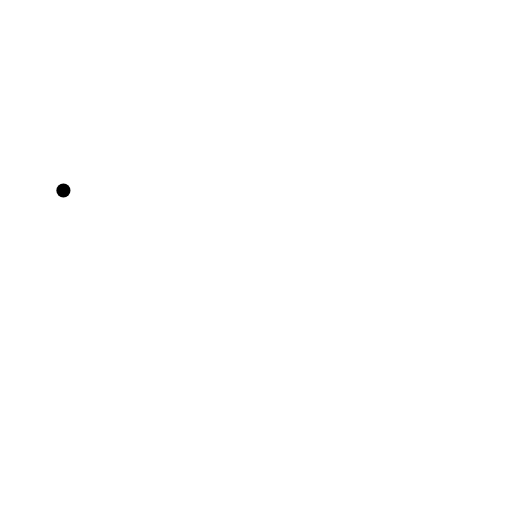
t = 0.00 s
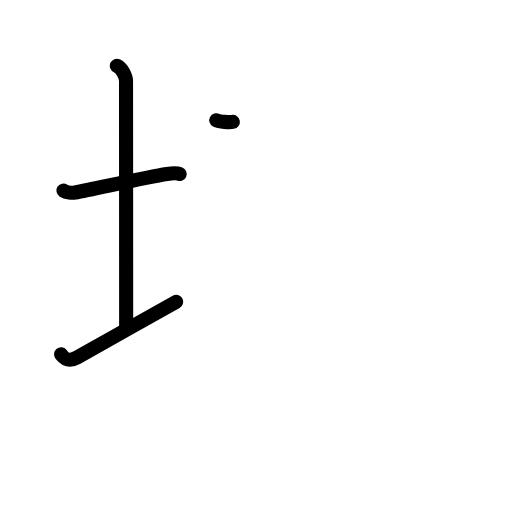
t = 3.25 s
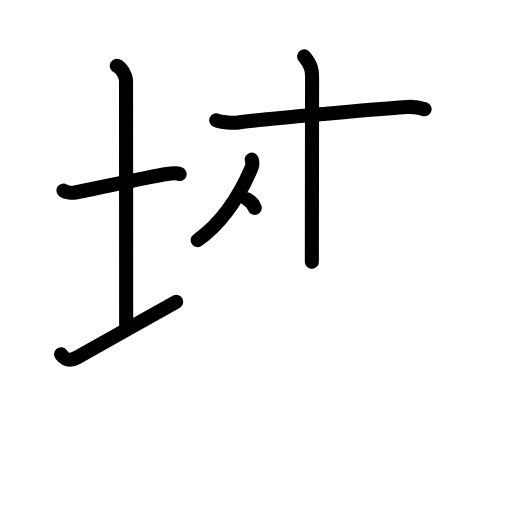
t = 6.25 s
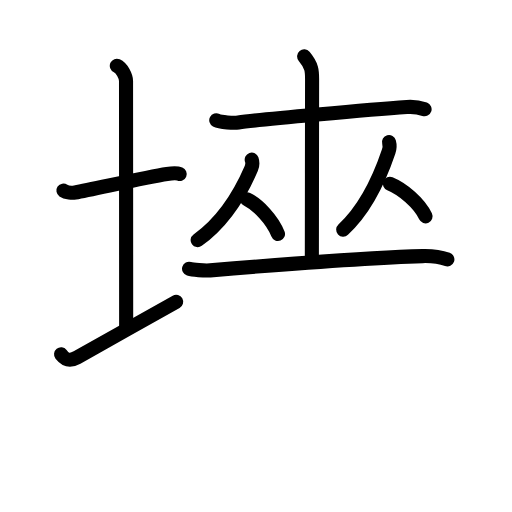
t = 9.58 s
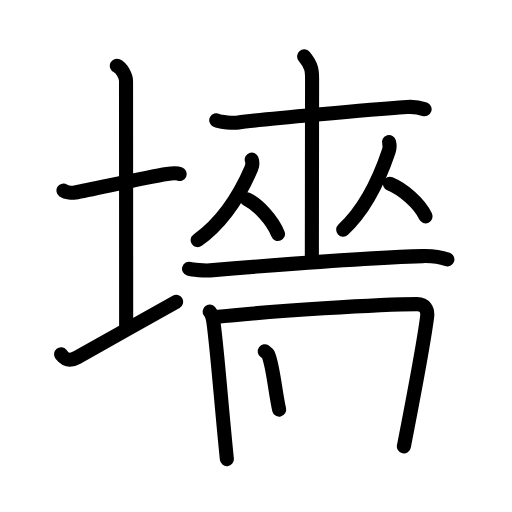
t = 12.88 s
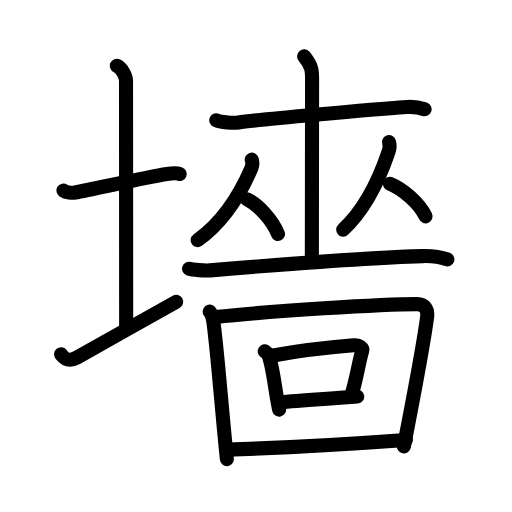
t = 16.00 s

The animated SVG that drew these frames (rendered in a browser with its animation timeline set to each time). Animation: 48 SMIL elements (animate=48); one cycle of 16.00 s.

<?xml version="1.0" encoding="UTF-8"?>
<!--
AniKanjiVG is licensed by CC-BY-SA Paul C. Sommerhoff (https://bitbucket.org/sommerhoff/anikanjivg).
AniKanjiVG uses KanjiVG which is licensed by CC-BY-SA Ulrich Apel (http://kanjivg.tagaini.net).
See also http://creativecommons.org/licenses/by-sa/3.0/
-->
<svg xmlns:kvg='http://kanjivg.tagaini.net' xmlns='http://www.w3.org/2000/svg' width='109' height='109' viewBox='0 0 109 109' style='fill:none;stroke:#000000;stroke-width:3;stroke-linecap:round;stroke-linejoin:round;' id="kvg:kanji_058bb"><g id="kvg:058bb" kvg:element="墻"><g id="kvg:058bb-g1" kvg:element="土" kvg:variant="true" kvg:position="left" kvg:radical="general"><path id="kvg:058bb-s1" kvg:type="㇐" d="M13.5,40.57c0.63,0.43,1.87,0.52,2.5,0.41c4.01-0.74,15.1-3.25,19.55-3.94c1.04-0.16,2.18-0.2,2.7,0.01"><animate attributeName="d" begin="0.0s" dur="0.3333333333333333s" from="M13.5,40.57C13.5,40.57,13.5,40.57,13.5,40.57" to="M13.5,40.57c0.63,0.43,1.87,0.52,2.5,0.41" />
<animate attributeName="d" begin="0.3333333333333333s" dur="0.3333333333333333s" from="M13.5,40.57c0.63,0.43,1.87,0.52,2.5,0.41c0,0,0,0,0,0,0" to="M13.5,40.57c0.63,0.43,1.87,0.52,2.5,0.41c4.01-0.74,15.1-3.25,19.55-3.94" />
<animate attributeName="d" begin="0.6666666666666666s" dur="0.3333333333333333s" from="M13.5,40.57c0.63,0.43,1.87,0.52,2.5,0.41c4.01-0.74,15.1-3.25,19.55-3.94c0,0,0,0,0,0,0" to="M13.5,40.57c0.63,0.43,1.87,0.52,2.5,0.41c4.01-0.74,15.1-3.25,19.55-3.94c1.04-0.16,2.18-0.2,2.7,0.01" />
</path>
<path id="kvg:058bb-s2" kvg:type="㇑a" d="M24.87,14c1.09,0.5,1.96,2.23,1.96,3.25c0,7.25,0.03,41.75,0.03,52.5"><animate attributeName="d" begin="1.0s" dur="0.5s" from="M24.87,14C24.87,14,24.87,14,24.87,14" to="M24.87,14c1.09,0.5,1.96,2.23,1.96,3.25" />
<animate attributeName="d" begin="1.5s" dur="0.5s" from="M24.87,14c1.09,0.5,1.96,2.23,1.96,3.25c0,0,0,0,0,0,0" to="M24.87,14c1.09,0.5,1.96,2.23,1.96,3.25c0,7.25,0.03,41.75,0.03,52.5" />
<animate attributeName="d" begin="0s" dur="1.0s" from="M-100,-100" to="M-100,-100" />
</path>
<path id="kvg:058bb-s3" kvg:type="㇀/㇐" d="M13,75.43c0.65,0.82,1.45,1.76,3.4,0.68c5.42-3,15.68-8.86,21.1-11.86"><animate attributeName="d" begin="2.0s" dur="0.5s" from="M13,75.43C13,75.43,13,75.43,13,75.43" to="M13,75.43c0.65,0.82,1.45,1.76,3.4,0.68" />
<animate attributeName="d" begin="2.5s" dur="0.5s" from="M13,75.43c0.65,0.82,1.45,1.76,3.4,0.68c0,0,0,0,0,0,0" to="M13,75.43c0.65,0.82,1.45,1.76,3.4,0.68c5.42-3,15.68-8.86,21.1-11.86" />
<animate attributeName="d" begin="0s" dur="2.0s" from="M-100,-100" to="M-100,-100" />
</path>
</g>
<g id="kvg:058bb-g2" kvg:element="嗇" kvg:position="right"><g id="kvg:058bb-g3" kvg:element="巫" kvg:variant="true" kvg:position="top"><g id="kvg:058bb-g4" kvg:element="工" kvg:part="1" kvg:variant="true"><path id="kvg:058bb-s4" kvg:type="㇐" d="M46.04,25.59c0.89,0.47,3.81,0.62,4.71,0.48c4.2-0.64,28.81-2.81,35.87-3.3c1.38-0.1,2.63,0.09,3.77,0.49"><animate attributeName="d" begin="3.0s" dur="0.3333333333333333s" from="M46.04,25.59C46.04,25.59,46.04,25.59,46.04,25.59" to="M46.04,25.59c0.89,0.47,3.81,0.62,4.71,0.48" />
<animate attributeName="d" begin="3.3333333333333335s" dur="0.3333333333333333s" from="M46.04,25.59c0.89,0.47,3.81,0.62,4.71,0.48c0,0,0,0,0,0,0" to="M46.04,25.59c0.89,0.47,3.81,0.62,4.71,0.48c4.2-0.64,28.81-2.81,35.87-3.3" />
<animate attributeName="d" begin="3.6666666666666665s" dur="0.3333333333333333s" from="M46.04,25.59c0.89,0.47,3.81,0.62,4.71,0.48c4.2-0.64,28.81-2.81,35.87-3.3c0,0,0,0,0,0,0" to="M46.04,25.59c0.89,0.47,3.81,0.62,4.71,0.48c4.2-0.64,28.81-2.81,35.87-3.3c1.38-0.1,2.63,0.09,3.77,0.49" />
<animate attributeName="d" begin="0s" dur="3.0s" from="M-100,-100" to="M-100,-100" />
</path>
<path id="kvg:058bb-s5" kvg:type="㇑" d="M64.75,12c1.69,2.01,1.69,3.22,1.69,4.83c0,6.17-0.05,30.92-0.05,38.92"><animate attributeName="d" begin="4.0s" dur="0.5s" from="M64.75,12C64.75,12,64.75,12,64.75,12" to="M64.75,12c1.69,2.01,1.69,3.22,1.69,4.83" />
<animate attributeName="d" begin="4.5s" dur="0.5s" from="M64.75,12c1.69,2.01,1.69,3.22,1.69,4.83c0,0,0,0,0,0,0" to="M64.75,12c1.69,2.01,1.69,3.22,1.69,4.83c0,6.17-0.05,30.92-0.05,38.92" />
<animate attributeName="d" begin="0s" dur="4.0s" from="M-100,-100" to="M-100,-100" />
</path>
</g>
<g id="kvg:058bb-g5" kvg:element="从"><g id="kvg:058bb-g6" kvg:element="人" kvg:position="left"><path id="kvg:058bb-s6" kvg:type="㇒" d="M53.59,33.99c0.15,0.43,0.11,1.37-0.09,1.85c-2.02,4.69-5.2,10.8-11.42,15.28"><animate attributeName="d" begin="5.0s" dur="0.5s" from="M53.59,33.99C53.59,33.99,53.59,33.99,53.59,33.99" to="M53.59,33.99c0.15,0.43,0.11,1.37-0.09,1.85" />
<animate attributeName="d" begin="5.5s" dur="0.5s" from="M53.59,33.99c0.15,0.43,0.11,1.37-0.09,1.85c0,0,0,0,0,0,0" to="M53.59,33.99c0.15,0.43,0.11,1.37-0.09,1.85c-2.02,4.69-5.2,10.8-11.42,15.28" />
<animate attributeName="d" begin="0s" dur="5.0s" from="M-100,-100" to="M-100,-100" />
</path>
<path id="kvg:058bb-s7" kvg:type="㇏" d="M52.58,42.41c2.39,1.2,5.43,4.38,6.6,7.4"><animate attributeName="d" begin="6.0s" dur="1.0s" from="M52.58,42.41C52.58,42.41,52.58,42.41,52.58,42.41" to="M52.58,42.41c2.39,1.2,5.43,4.38,6.6,7.4" />
<animate attributeName="d" begin="0s" dur="6.0s" from="M-100,-100" to="M-100,-100" />
</path>
</g>
<g id="kvg:058bb-g7" kvg:element="人" kvg:position="right"><path id="kvg:058bb-s8" kvg:type="㇒" d="M82.82,30.24c0.13,0.47,0.1,1.49-0.08,2.02c-1.72,5.1-4.41,11.75-9.68,16.62"><animate attributeName="d" begin="7.0s" dur="0.5s" from="M82.82,30.24C82.82,30.24,82.82,30.24,82.82,30.24" to="M82.82,30.24c0.13,0.47,0.1,1.49-0.08,2.02" />
<animate attributeName="d" begin="7.5s" dur="0.5s" from="M82.82,30.24c0.13,0.47,0.1,1.49-0.08,2.02c0,0,0,0,0,0,0" to="M82.82,30.24c0.13,0.47,0.1,1.49-0.08,2.02c-1.72,5.1-4.41,11.75-9.68,16.62" />
<animate attributeName="d" begin="0s" dur="7.0s" from="M-100,-100" to="M-100,-100" />
</path>
<path id="kvg:058bb-s9" kvg:type="㇏" d="M83.01,39.13c2.74,1.12,6.24,4.1,7.58,6.92"><animate attributeName="d" begin="8.0s" dur="1.0s" from="M83.01,39.13C83.01,39.13,83.01,39.13,83.01,39.13" to="M83.01,39.13c2.74,1.12,6.24,4.1,7.58,6.92" />
<animate attributeName="d" begin="0s" dur="8.0s" from="M-100,-100" to="M-100,-100" />
</path>
</g>
</g>
<g id="kvg:058bb-g8" kvg:element="工" kvg:part="2" kvg:variant="true"><path id="kvg:058bb-s10" kvg:type="㇐" d="M40.25,57.21c0.72,0.22,3.28,0.45,4.49,0.35c13.09-1.09,33.32-2.71,45.23-3.04c1.95-0.05,4.3,0.37,5.27,0.72"><animate attributeName="d" begin="9.0s" dur="0.3333333333333333s" from="M40.25,57.21C40.25,57.21,40.25,57.21,40.25,57.21" to="M40.25,57.21c0.72,0.22,3.28,0.45,4.49,0.35" />
<animate attributeName="d" begin="9.333333333333334s" dur="0.3333333333333333s" from="M40.25,57.21c0.72,0.22,3.28,0.45,4.49,0.35c0,0,0,0,0,0,0" to="M40.25,57.21c0.72,0.22,3.28,0.45,4.49,0.35c13.09-1.09,33.32-2.71,45.23-3.04" />
<animate attributeName="d" begin="9.666666666666666s" dur="0.3333333333333333s" from="M40.25,57.21c0.72,0.22,3.28,0.45,4.49,0.35c13.09-1.09,33.32-2.71,45.23-3.04c0,0,0,0,0,0,0" to="M40.25,57.21c0.72,0.22,3.28,0.45,4.49,0.35c13.09-1.09,33.32-2.71,45.23-3.04c1.95-0.05,4.3,0.37,5.27,0.72" />
<animate attributeName="d" begin="0s" dur="9.0s" from="M-100,-100" to="M-100,-100" />
</path>
</g>
</g>
<g id="kvg:058bb-g9" kvg:element="回" kvg:position="bottom"><g id="kvg:058bb-g10" kvg:element="囗" kvg:part="1"><path id="kvg:058bb-s11" kvg:type="㇑" d="M44.63,66.33c0.61,0.73,0.7,1.51,0.83,2.43C46.3,75,47.06,85.54,48.3,97.75"><animate attributeName="d" begin="10.0s" dur="0.5s" from="M44.63,66.33C44.63,66.33,44.63,66.33,44.63,66.33" to="M44.63,66.33c0.61,0.73,0.7,1.51,0.83,2.43" />
<animate attributeName="d" begin="10.5s" dur="0.5s" from="M44.63,66.33c0.61,0.73,0.7,1.51,0.83,2.43c0,0,0,0,0,0,0" to="M44.63,66.33c0.61,0.73,0.7,1.51,0.83,2.43C46.3,75,47.06,85.54,48.3,97.75" />
<animate attributeName="d" begin="0s" dur="10.0s" from="M-100,-100" to="M-100,-100" />
</path>
<path id="kvg:058bb-s12" kvg:type="㇕a" d="M45.83,67.5c11.72-1.29,35.63-2.75,42.97-2.75c1.67,0,2.32,1.22,2.13,2.69c-0.91,6.96-3.13,18.2-4.95,27.6"><animate attributeName="d" begin="11.0s" dur="0.3333333333333333s" from="M45.83,67.5C45.83,67.5,45.83,67.5,45.83,67.5" to="M45.83,67.5c11.72-1.29,35.63-2.75,42.97-2.75" />
<animate attributeName="d" begin="11.333333333333334s" dur="0.3333333333333333s" from="M45.83,67.5c11.72-1.29,35.63-2.75,42.97-2.75c0,0,0,0,0,0,0" to="M45.83,67.5c11.72-1.29,35.63-2.75,42.97-2.75c1.67,0,2.32,1.22,2.13,2.69" />
<animate attributeName="d" begin="11.666666666666666s" dur="0.3333333333333333s" from="M45.83,67.5c11.72-1.29,35.63-2.75,42.97-2.75c1.67,0,2.32,1.22,2.13,2.69c0,0,0,0,0,0,0" to="M45.83,67.5c11.72-1.29,35.63-2.75,42.97-2.75c1.67,0,2.32,1.22,2.13,2.69c-0.91,6.96-3.13,18.2-4.95,27.6" />
<animate attributeName="d" begin="0s" dur="11.0s" from="M-100,-100" to="M-100,-100" />
</path>
</g>
<g id="kvg:058bb-g11" kvg:element="口"><path id="kvg:058bb-s13" kvg:type="㇑" d="M56.36,74.79c0.29,0.21,0.59,0.39,0.72,0.66c1.01,2.13,1.49,7.92,2.35,11.75"><animate attributeName="d" begin="12.0s" dur="0.5s" from="M56.36,74.79C56.36,74.79,56.36,74.79,56.36,74.79" to="M56.36,74.79c0.29,0.21,0.59,0.39,0.72,0.66" />
<animate attributeName="d" begin="12.5s" dur="0.5s" from="M56.36,74.79c0.29,0.21,0.59,0.39,0.72,0.66c0,0,0,0,0,0,0" to="M56.36,74.79c0.29,0.21,0.59,0.39,0.72,0.66c1.01,2.13,1.49,7.92,2.35,11.75" />
<animate attributeName="d" begin="0s" dur="12.0s" from="M-100,-100" to="M-100,-100" />
</path>
<path id="kvg:058bb-s14" kvg:type="㇕b" d="M58.17,75.68c5.94-1.11,13.71-1.89,17.12-2.17c1.24-0.1,1.99,0.61,1.81,1.21c-0.74,2.49-1.18,5.95-2.28,9.39"><animate attributeName="d" begin="13.0s" dur="0.3333333333333333s" from="M58.17,75.68C58.17,75.68,58.17,75.68,58.17,75.68" to="M58.17,75.68c5.94-1.11,13.71-1.89,17.12-2.17" />
<animate attributeName="d" begin="13.333333333333334s" dur="0.3333333333333333s" from="M58.17,75.68c5.94-1.11,13.71-1.89,17.12-2.17c0,0,0,0,0,0,0" to="M58.17,75.68c5.94-1.11,13.71-1.89,17.12-2.17c1.24-0.1,1.99,0.61,1.81,1.21" />
<animate attributeName="d" begin="13.666666666666666s" dur="0.3333333333333333s" from="M58.17,75.68c5.94-1.11,13.71-1.89,17.12-2.17c1.24-0.1,1.99,0.61,1.81,1.21c0,0,0,0,0,0,0" to="M58.17,75.68c5.94-1.11,13.71-1.89,17.12-2.17c1.24-0.1,1.99,0.61,1.81,1.21c-0.74,2.49-1.18,5.95-2.28,9.39" />
<animate attributeName="d" begin="0s" dur="13.0s" from="M-100,-100" to="M-100,-100" />
</path>
<path id="kvg:058bb-s15" kvg:type="㇐b" d="M59.59,85.69c4.3-0.55,10.98-0.78,16.47-1.27"><animate attributeName="d" begin="14.0s" dur="1.0s" from="M59.59,85.69C59.59,85.69,59.59,85.69,59.59,85.69" to="M59.59,85.69c4.3-0.55,10.98-0.78,16.47-1.27" />
<animate attributeName="d" begin="0s" dur="14.0s" from="M-100,-100" to="M-100,-100" />
</path>
</g>
<g id="kvg:058bb-g12" kvg:element="囗" kvg:part="2"><path id="kvg:058bb-s16" kvg:type="㇐a" d="M48.46,95.72c8.87-0.29,27.02-1.27,37.95-2.06"><animate attributeName="d" begin="15.0s" dur="1.0s" from="M48.46,95.72C48.46,95.72,48.46,95.72,48.46,95.72" to="M48.46,95.72c8.87-0.29,27.02-1.27,37.95-2.06" />
<animate attributeName="d" begin="0s" dur="15.0s" from="M-100,-100" to="M-100,-100" />
</path>
</g>
</g>
</g>
</g>
</svg>
